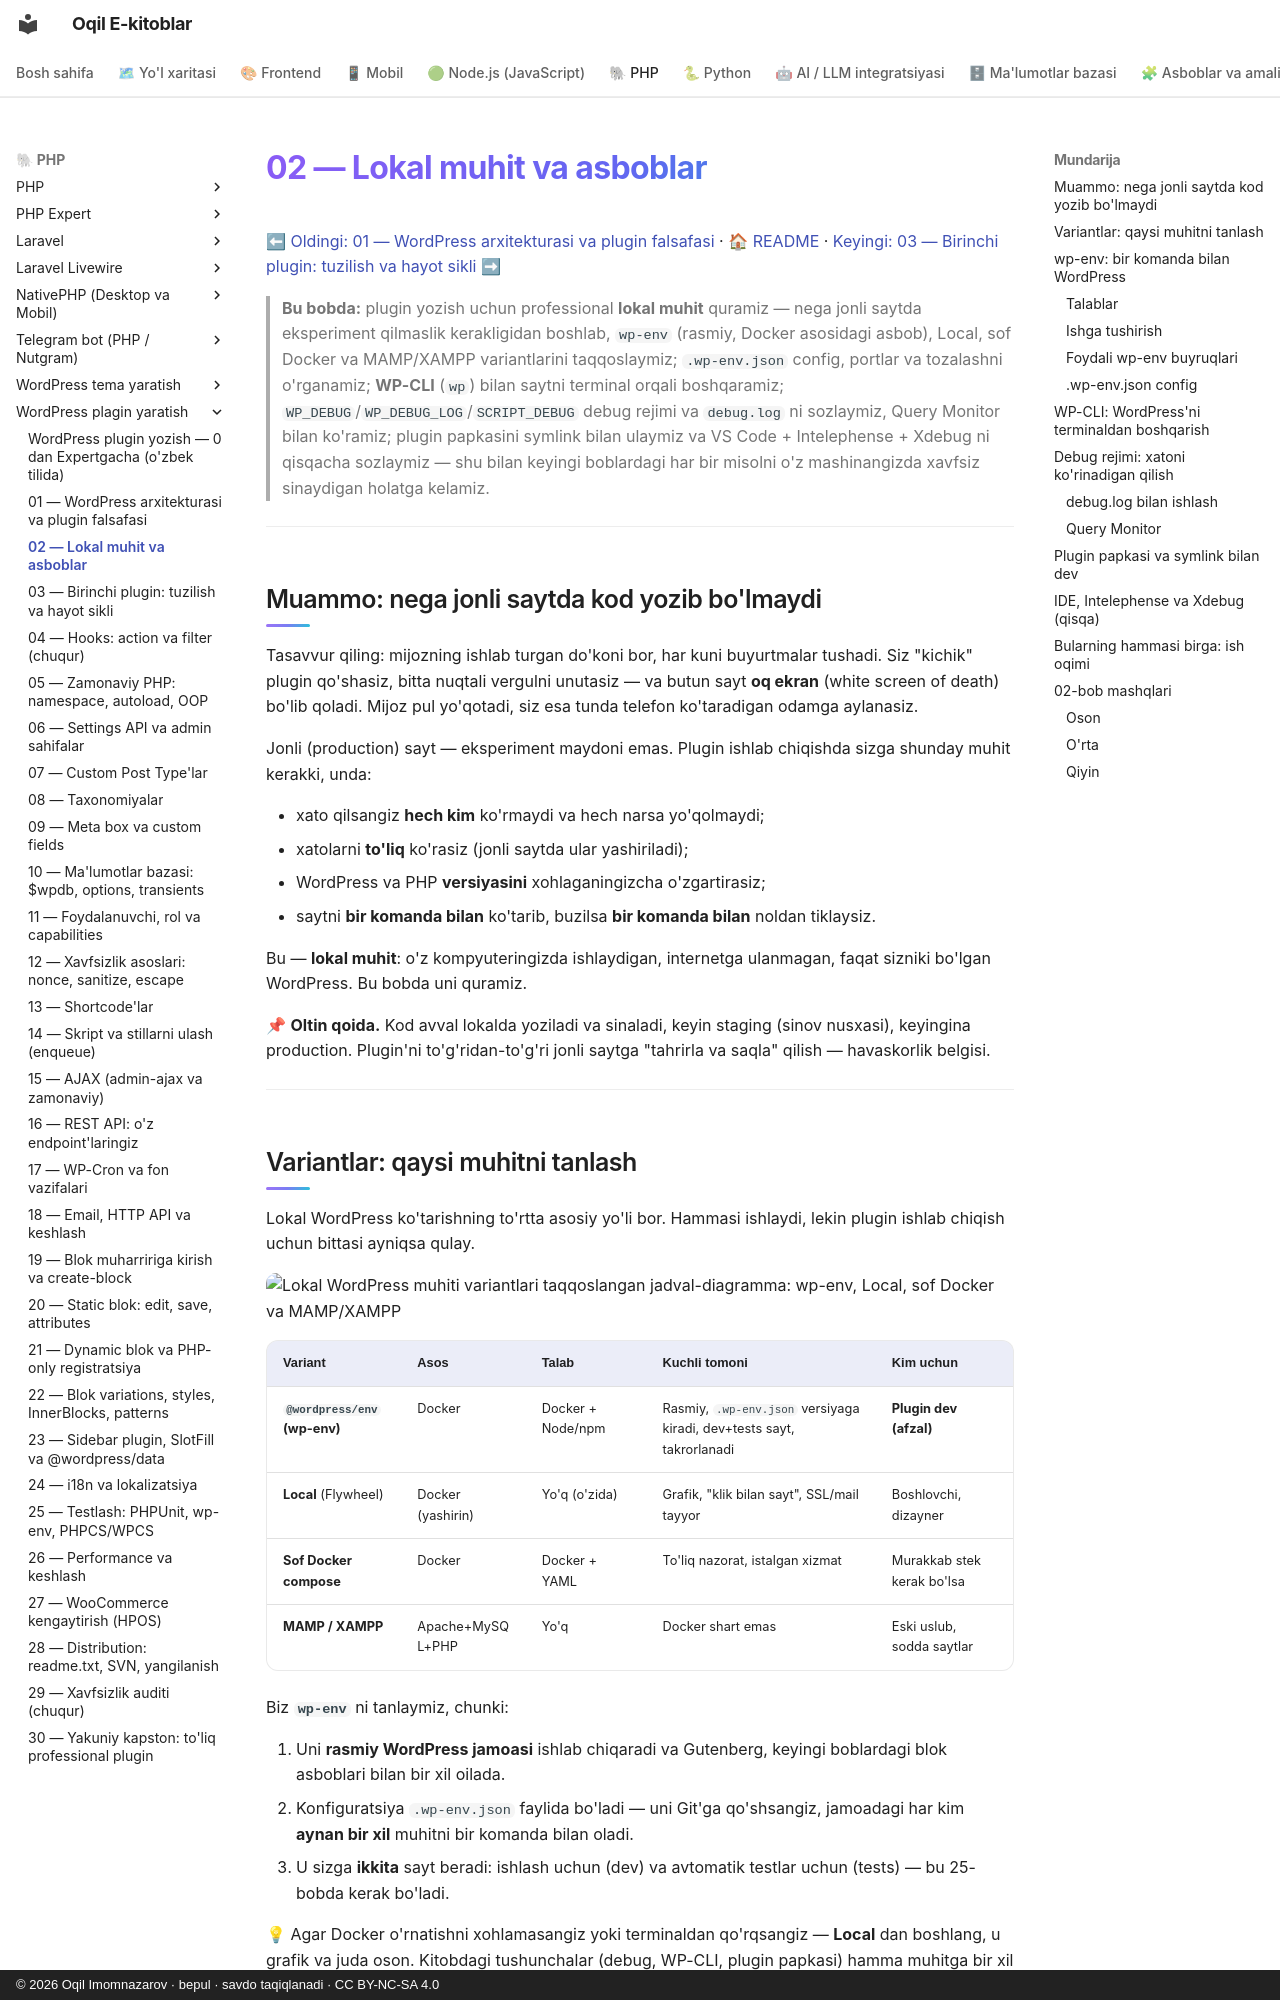

repository: iOqil/e-book · page: wp-plugin/02-lokal-muhit/index.html · generator: mkdocs · copyright: © 2026 Oqil Imomnazarov · bepul · savdo taqiqlanadi · CC BY-NC-SA 4.0

# 02 — Lokal muhit va asboblar

[⬅ Oldingi: 01 — WordPress arxitekturasi va plugin falsafasi](./01-arxitektura-falsafa.md) · [🏠 README](./README.md) · [Keyingi: 03 — Birinchi plugin: tuzilish va hayot sikli ➡](./03-birinchi-plugin.md)

> **Bu bobda:** plugin yozish uchun professional **lokal muhit** quramiz — nega jonli saytda eksperiment qilmaslik kerakligidan boshlab, `wp-env` (rasmiy, Docker asosidagi asbob), Local, sof Docker va MAMP/XAMPP variantlarini taqqoslaymiz; `.wp-env.json` config, portlar va tozalashni o'rganamiz; **WP-CLI** (`wp`) bilan saytni terminal orqali boshqaramiz; `WP_DEBUG`/`WP_DEBUG_LOG`/`SCRIPT_DEBUG` debug rejimi va `debug.log` ni sozlaymiz, Query Monitor bilan ko'ramiz; plugin papkasini symlink bilan ulaymiz va VS Code + Intelephense + Xdebug ni qisqacha sozlaymiz — shu bilan keyingi boblardagi har bir misolni o'z mashinangizda xavfsiz sinaydigan holatga kelamiz.

---

## Muammo: nega jonli saytda kod yozib bo'lmaydi

Tasavvur qiling: mijozning ishlab turgan do'koni bor, har kuni buyurtmalar tushadi. Siz "kichik" plugin qo'shasiz, bitta nuqtali vergulni unutasiz — va butun sayt **oq ekran** (white screen of death) bo'lib qoladi. Mijoz pul yo'qotadi, siz esa tunda telefon ko'taradigan odamga aylanasiz.

Jonli (production) sayt — eksperiment maydoni emas. Plugin ishlab chiqishda sizga shunday muhit kerakki, unda:

- xato qilsangiz **hech kim** ko'rmaydi va hech narsa yo'qolmaydi;
- xatolarni **to'liq** ko'rasiz (jonli saytda ular yashiriladi);
- WordPress va PHP **versiyasini** xohlaganingizcha o'zgartirasiz;
- saytni **bir komanda bilan** ko'tarib, buzilsa **bir komanda bilan** noldan tiklaysiz.

Bu — **lokal muhit**: o'z kompyuteringizda ishlaydigan, internetga ulanmagan, faqat sizniki bo'lgan WordPress. Bu bobda uni quramiz.

📌 **Oltin qoida.** Kod avval lokalda yoziladi va sinaladi, keyin staging (sinov nusxasi), keyingina production. Plugin'ni to'g'ridan-to'g'ri jonli saytga "tahrirla va saqla" qilish — havaskorlik belgisi.

---
